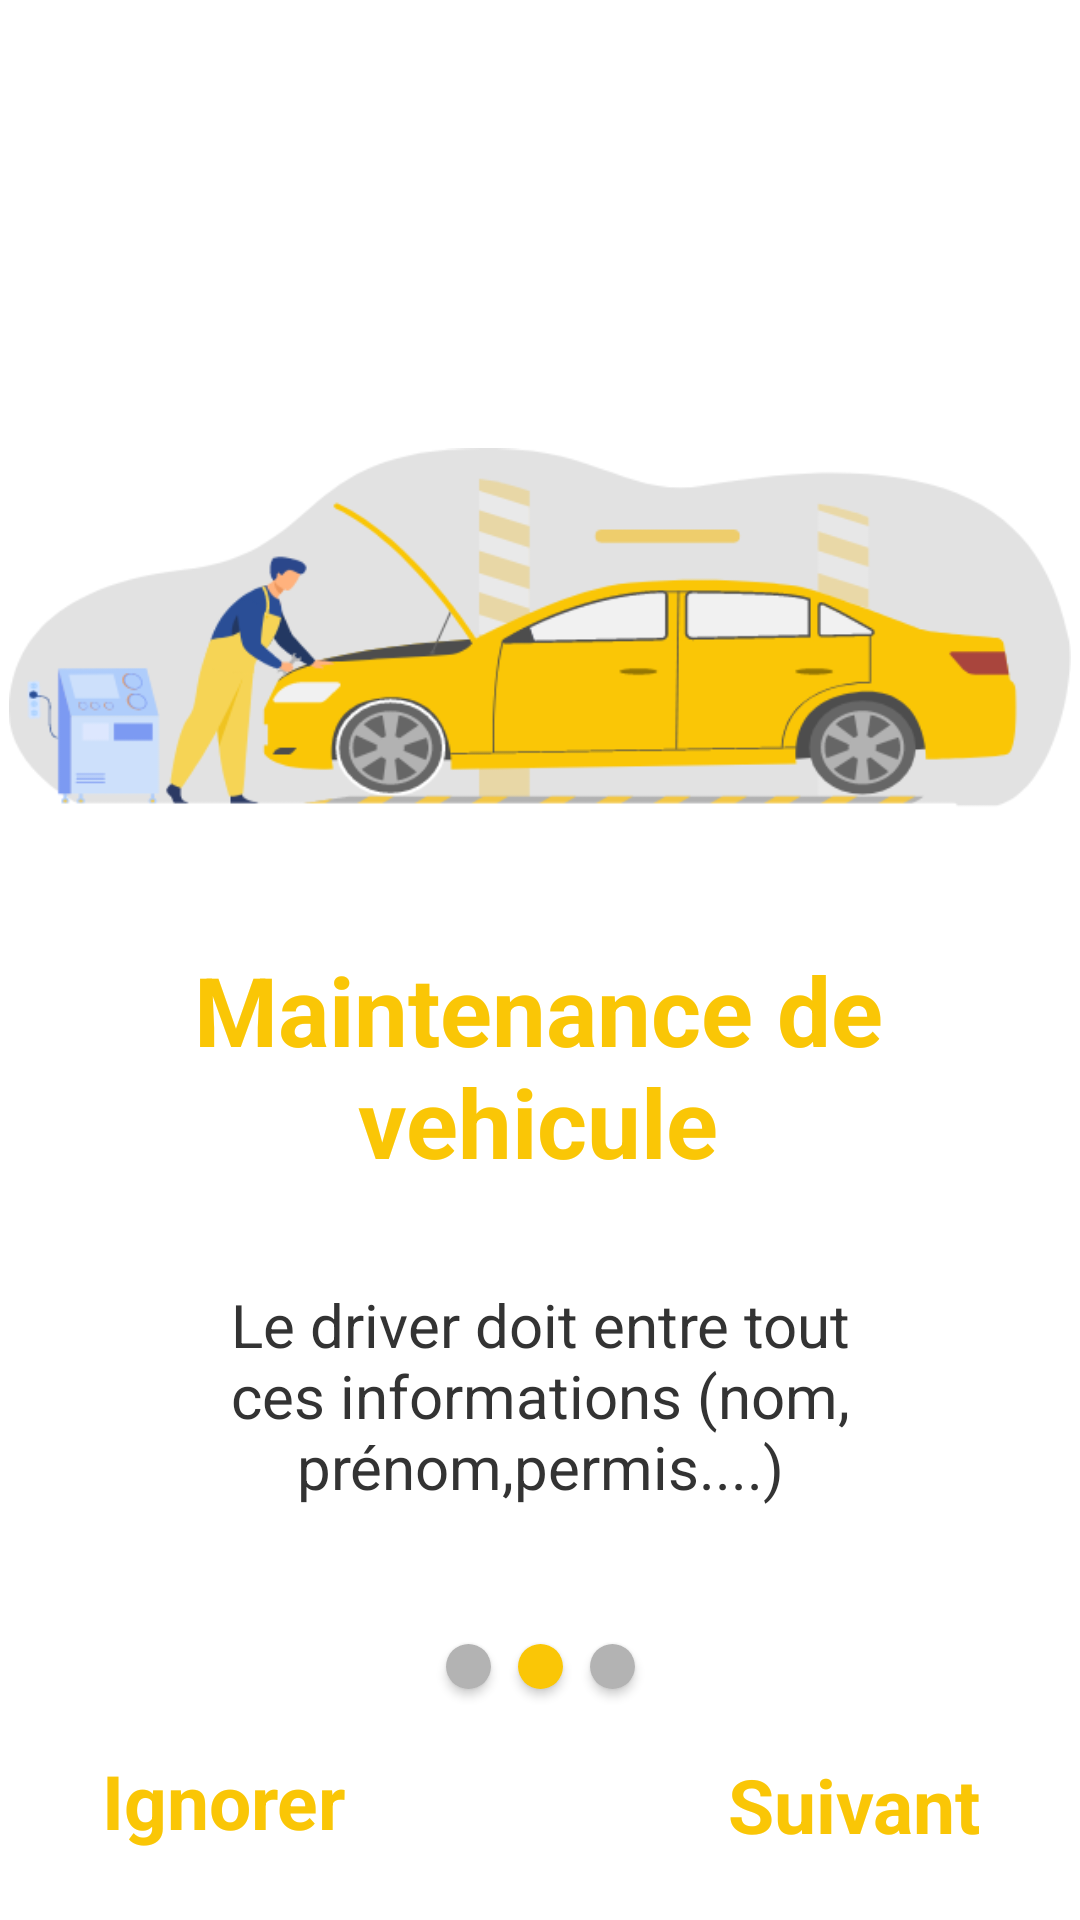

Android layout source for this screen:
<!-- AndroidManifest.xml: application theme Theme.CarTracker -->
<!-- res/layout/slide2.xml -->
<?xml version="1.0" encoding="utf-8"?>
<androidx.constraintlayout.widget.ConstraintLayout
    xmlns:android="http://schemas.android.com/apk/res/android"
    xmlns:app="http://schemas.android.com/apk/res-auto"
    xmlns:tools="http://schemas.android.com/tools"
    android:layout_width="match_parent"
    android:layout_height="match_parent">

    <ImageView
        android:id="@+id/imageView4"
        android:layout_width="354dp"
        android:layout_height="195dp"
        android:layout_marginTop="112dp"
        app:layout_constraintEnd_toEndOf="parent"
        app:layout_constraintStart_toStartOf="parent"
        app:layout_constraintTop_toTopOf="parent"
        app:srcCompat="@drawable/slide2" />

    <TextView
        android:id="@+id/title2"
        android:layout_width="233dp"
        android:layout_height="85dp"
        android:layout_marginTop="8dp"
        android:gravity="center_horizontal"
        android:text="@string/title_slide2"
        android:textAlignment="center"
        android:textColor="@color/yellow"
        android:textSize="32dp"
        android:textStyle="bold"
        app:layout_constraintEnd_toEndOf="parent"
        app:layout_constraintHorizontal_bias="0.497"
        app:layout_constraintStart_toStartOf="parent"
        app:layout_constraintTop_toBottomOf="@+id/imageView4" />

    <TextView
        android:id="@+id/txt2"
        android:layout_width="289dp"
        android:layout_height="111dp"
        android:layout_marginTop="28dp"
        android:gravity="center_horizontal"
        android:text="@string/txt_slide2"
        android:textAlignment="center"
        android:textColor="@color/dark_gray"
        android:textSize="20dp"
        app:layout_constraintEnd_toEndOf="parent"
        app:layout_constraintStart_toStartOf="parent"
        app:layout_constraintTop_toBottomOf="@+id/title2" />

    <Button
        android:id="@+id/btn1"
        android:layout_width="15dp"
        android:layout_height="15dp"
        android:layout_marginTop="120dp"
        android:background="@drawable/circle_btn_gray"
        app:backgroundTint="@color/gray"
        app:layout_constraintEnd_toEndOf="parent"
        app:layout_constraintHorizontal_bias="0.431"
        app:layout_constraintStart_toStartOf="parent"
        app:layout_constraintTop_toTopOf="@+id/txt2" />

    <Button
        android:id="@+id/btn2"
        android:layout_width="15dp"
        android:layout_height="15dp"
        android:layout_marginTop="120dp"
        android:background="@drawable/circle_btn_yellow"
        app:backgroundTint="@color/yellow"
        app:layout_constraintEnd_toEndOf="parent"
        app:layout_constraintStart_toStartOf="parent"
        app:layout_constraintTop_toTopOf="@+id/txt2" />

    <Button
        android:id="@+id/btn3"
        android:layout_width="15dp"
        android:layout_height="15dp"
        android:layout_marginTop="120dp"
        android:background="@drawable/circle_btn_gray"
        app:backgroundTint="@color/gray"
        app:layout_constraintEnd_toEndOf="parent"
        app:layout_constraintHorizontal_bias="0.57"
        app:layout_constraintStart_toStartOf="parent"
        app:layout_constraintTop_toTopOf="@+id/txt2" />

    <TextView
        android:id="@+id/next"
        android:layout_width="97dp"
        android:layout_height="27dp"
        android:gravity="center_horizontal"
        android:text="@string/next"
        android:textAlignment="center"
        android:textColor="@color/yellow"
        android:textSize="25dp"
        android:textStyle="bold"
        app:layout_constraintBottom_toBottomOf="parent"
        app:layout_constraintEnd_toEndOf="parent"
        app:layout_constraintHorizontal_bias="0.898"
        app:layout_constraintStart_toStartOf="parent"
        app:layout_constraintTop_toTopOf="parent"
        app:layout_constraintVertical_bias="0.954" />

    <TextView
        android:id="@+id/ignore"
        android:layout_width="98dp"
        android:layout_height="40dp"
        android:layout_marginStart="8dp"
        android:layout_marginLeft="8dp"
        android:gravity="center_horizontal"
        android:text="@string/ignore"
        android:textAlignment="center"
        android:textColor="@color/yellow"
        android:textSize="25dp"
        android:textStyle="bold"
        app:layout_constraintBottom_toBottomOf="parent"
        app:layout_constraintEnd_toEndOf="parent"
        app:layout_constraintHorizontal_bias="0.068"
        app:layout_constraintStart_toStartOf="parent"
        app:layout_constraintTop_toTopOf="parent"
        app:layout_constraintVertical_bias="0.972" />

</androidx.constraintlayout.widget.ConstraintLayout>
<!-- resources referenced by this layout -->
<resources>
  <color name="dark_gray">#333333</color>
  <color name="gray">#B3B3B3</color>
  <color name="yellow">#FAC606</color>
  <!-- drawable circle_btn_gray (drawable) -->
  <?xml version="1.0" encoding="utf-8"?>
  <shape xmlns:android="http://schemas.android.com/apk/res/android">
      <size android:height="15dp" android:width="15dp"/>
      <solid android:color="@color/gray"/>
      <corners android:radius="20dp"/>
  </shape>
  <!-- drawable circle_btn_yellow (drawable) -->
  <?xml version="1.0" encoding="utf-8"?>
  <shape xmlns:android="http://schemas.android.com/apk/res/android">
      <size android:height="15dp" android:width="15dp"/>
      <solid android:color="@color/yellow"/>
      <corners android:radius="20dp"/>
  </shape>
  <!-- drawable slide2: png bitmap (drawable-v24, 44537 bytes) -->
  <string name="ignore">Ignorer</string>
  <string name="next">Suivant</string>
  <string name="title_slide2">Maintenance de vehicule</string>
  <string name="txt_slide2">Le driver doit entre tout ces informations (nom, prénom,permis....)</string>
  <style name="Theme.CarTracker" parent="Theme.MaterialComponents.DayNight.NoActionBar">
          
          <item name="colorPrimary">@color/purple_500</item>
          <item name="colorPrimaryVariant">@color/purple_700</item>
          <item name="colorOnPrimary">@color/white</item>
          
          <item name="colorSecondary">@color/teal_200</item>
          <item name="colorSecondaryVariant">@color/teal_700</item>
          <item name="colorOnSecondary">@color/black</item>
          
          <item name="android:statusBarColor" tools:targetApi="l">?attr/colorPrimaryVariant</item>
          
      </style>
  <color name="purple_500">#FF6200EE</color>
  <color name="purple_700">#FF3700B3</color>
  <color name="white">#FFFFFFFF</color>
  <color name="teal_200">#FF03DAC5</color>
  <color name="teal_700">#FF018786</color>
  <color name="black">#FF000000</color>
</resources>
